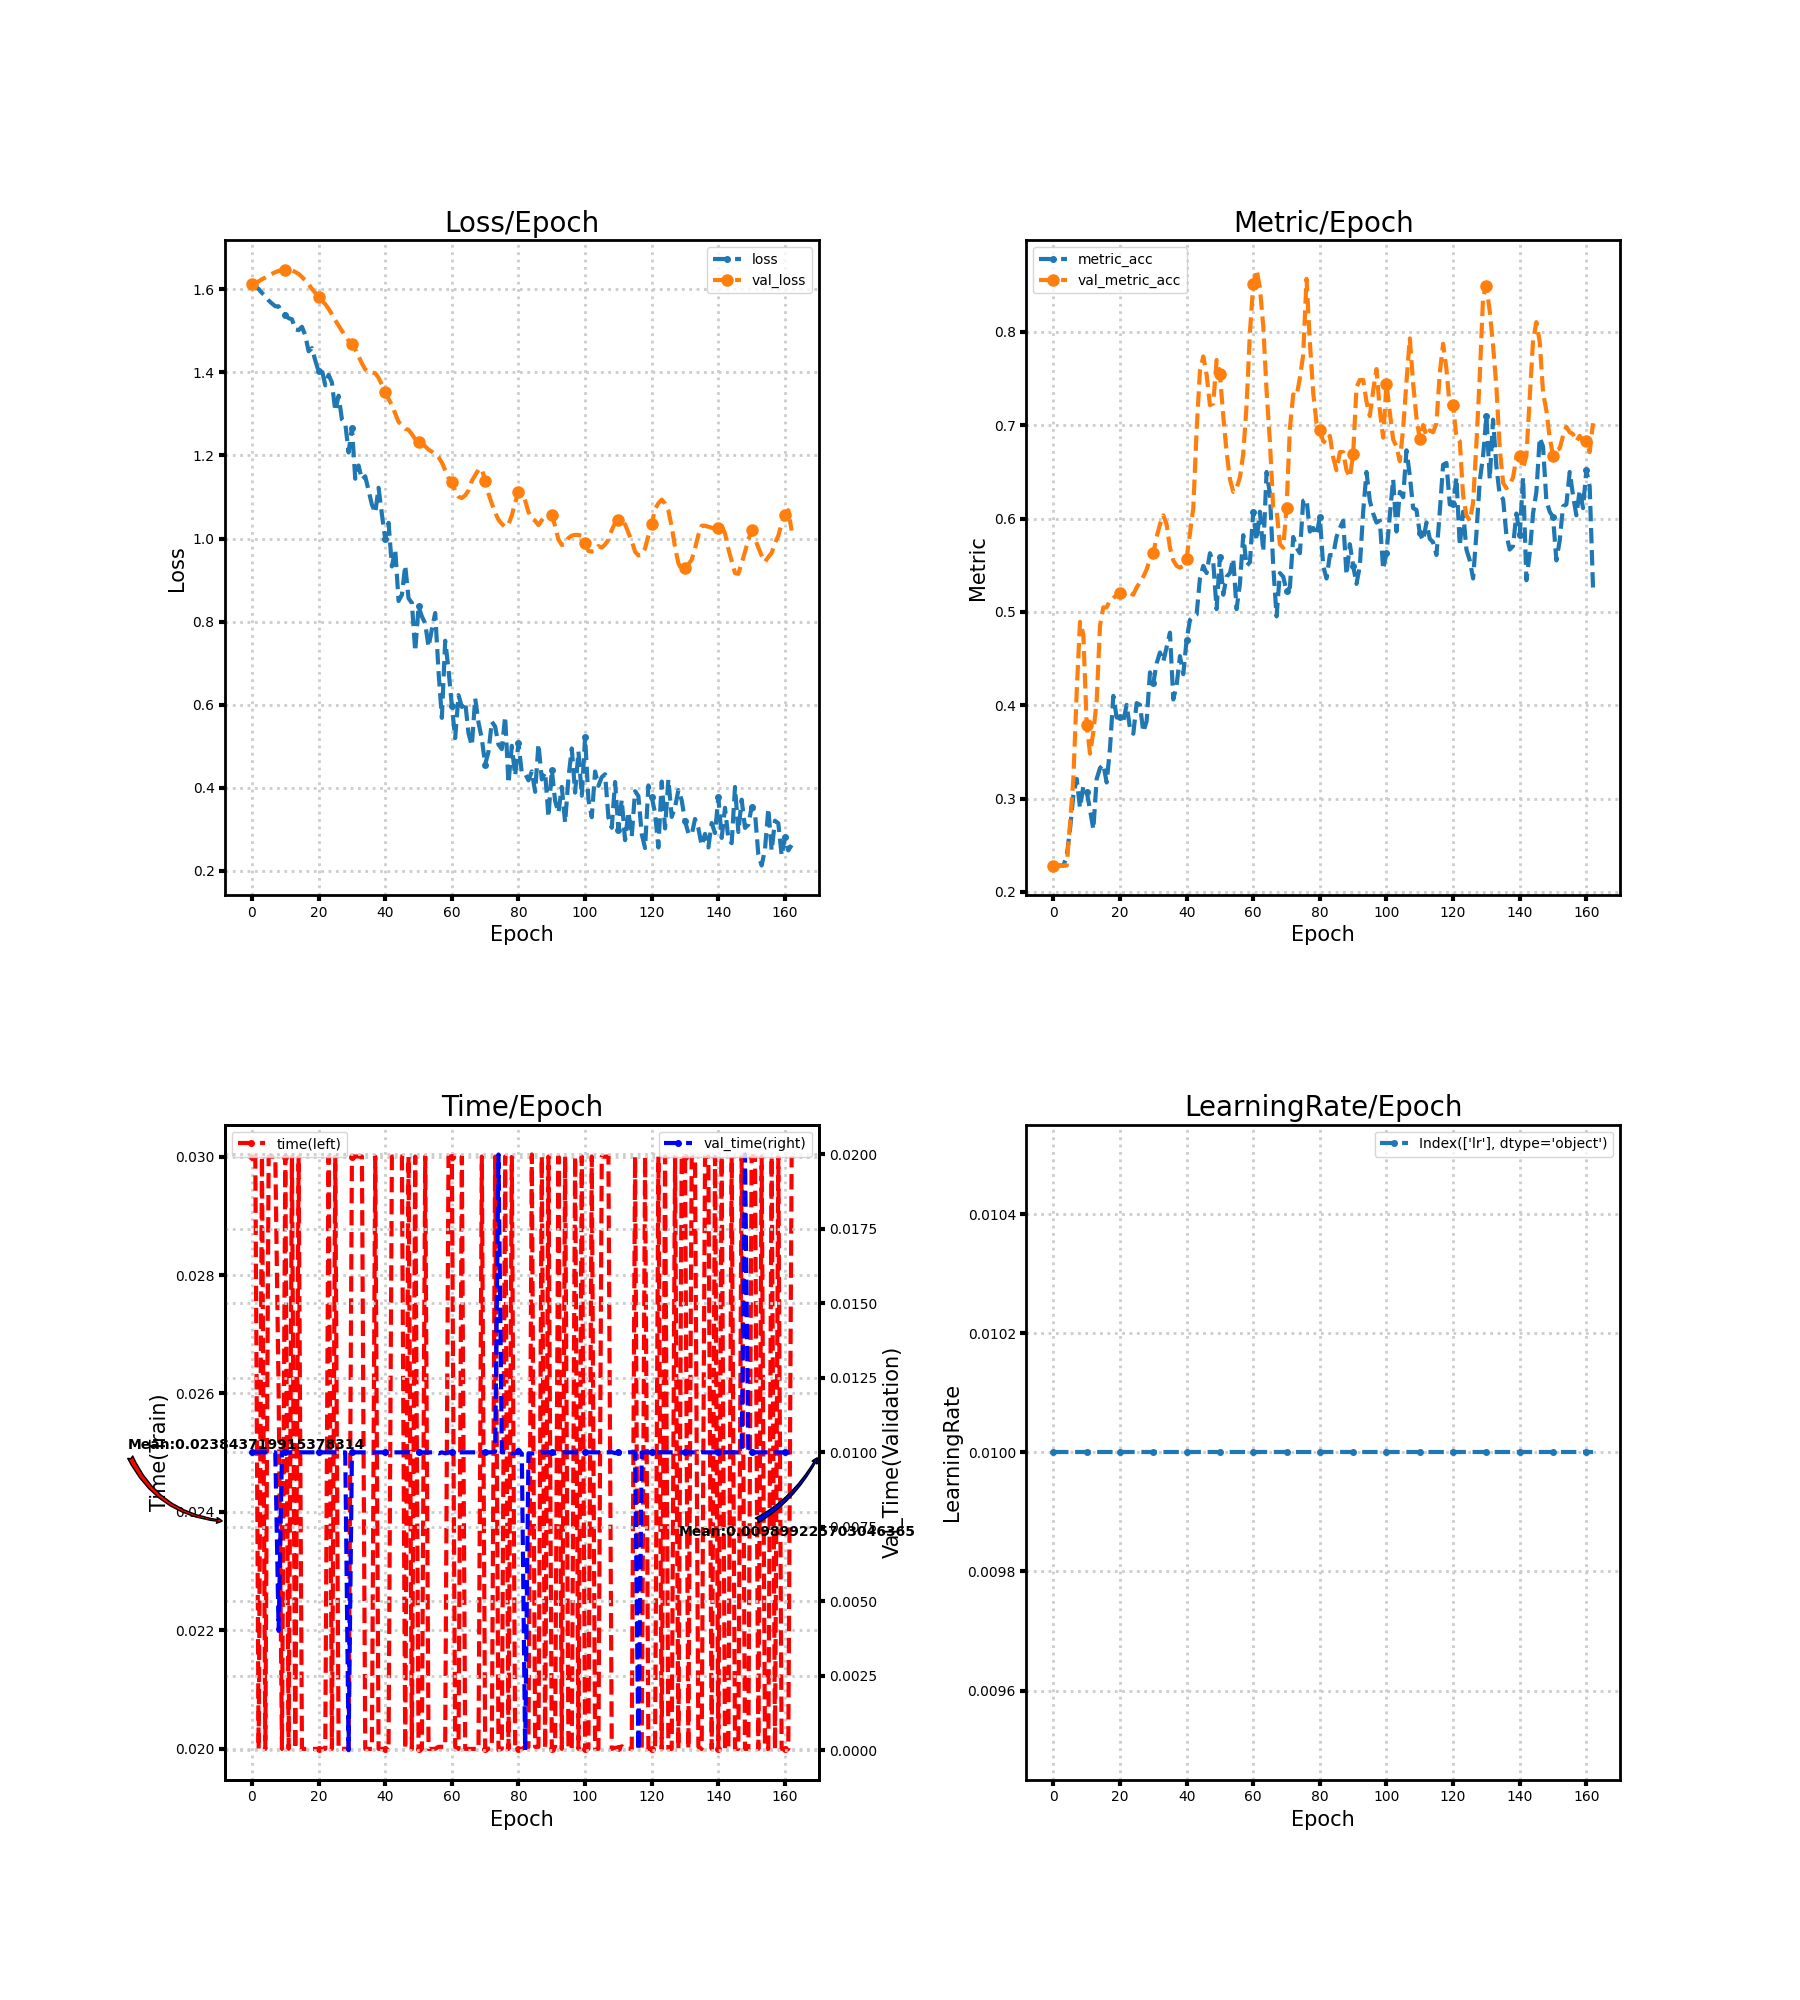

The table this chart was drawn from, first rows:
loss, metric_acc, time, lr, val_loss, val_metric_acc, val_time
1.611, 0.2282, 0.03, 0.01, 1.612, 0.2282, 0.01
1.607, 0.2282, 0.03, 0.01, 1.615, 0.2282, 0.01
1.601, 0.2282, 0.02, 0.01, 1.619, 0.2282, 0.01
1.591, 0.2282, 0.03, 0.01, 1.624, 0.2282, 0.01
1.584, 0.2379, 0.02, 0.01, 1.629, 0.2282, 0.01
1.573, 0.2669, 0.03, 0.01, 1.634, 0.2727, 0.01
1.566, 0.3037, 0.03, 0.01, 1.638, 0.3211, 0.01
1.559, 0.3211, 0.03, 0.01, 1.641, 0.4139, 0.01
1.559, 0.2901, 0.02601, 0.01, 1.645, 0.4894, 0.004006
1.544, 0.3133, 0.02, 0.01, 1.647, 0.4758, 0.01
1.539, 0.3075, 0.03, 0.01, 1.647, 0.3791, 0.01
1.531, 0.2882, 0.02, 0.01, 1.647, 0.3482, 0.009999
1.528, 0.2669, 0.03, 0.01, 1.646, 0.3714, 0.009999
1.503, 0.3211, 0.02, 0.01, 1.642, 0.4043, 0.01
1.502, 0.3327, 0.03, 0.01, 1.637, 0.4855, 0.009999
1.51, 0.3366, 0.02, 0.01, 1.63, 0.5048, 0.009999
1.489, 0.3172, 0.02, 0.01, 1.621, 0.5048, 0.01
1.451, 0.354, 0.02, 0.01, 1.612, 0.5126, 0.009999
1.459, 0.4101, 0.02, 0.01, 1.601, 0.5145, 0.009999
1.429, 0.3868, 0.02, 0.01, 1.592, 0.5184, 0.009999
1.402, 0.3868, 0.02, 0.01, 1.582, 0.5203, 0.009999
1.406, 0.383, 0.02, 0.01, 1.572, 0.5184, 0.009999
1.369, 0.4004, 0.02, 0.01, 1.564, 0.5164, 0.009999
1.394, 0.3752, 0.03, 0.01, 1.553, 0.5203, 0.01
1.375, 0.3694, 0.02, 0.01, 1.54, 0.5184, 0.01
1.307, 0.4023, 0.03, 0.01, 1.526, 0.5261, 0.01
1.344, 0.4004, 0.02, 0.01, 1.513, 0.5319, 0.01
1.287, 0.3714, 0.02, 0.01, 1.5, 0.5377, 0.009998
1.278, 0.383, 0.02, 0.01, 1.489, 0.5455, 0.01
1.207, 0.4352, 0.02, 0.01, 1.476, 0.5571, 0.0
1.267, 0.4236, 0.03, 0.01, 1.468, 0.5629, 0.01
1.144, 0.4449, 0.03, 0.01, 1.456, 0.5803, 0.009999
1.176, 0.4565, 0.03, 0.01, 1.439, 0.5938, 0.009999
1.142, 0.4468, 0.03, 0.01, 1.422, 0.6035, 0.009999
1.15, 0.4623, 0.02, 0.01, 1.407, 0.5938, 0.01
1.116, 0.4778, 0.02, 0.01, 1.4, 0.5687, 0.009998
1.082, 0.4062, 0.02, 0.01, 1.4, 0.5551, 0.01
1.062, 0.4217, 0.03, 0.01, 1.398, 0.5493, 0.01
1.122, 0.4526, 0.02, 0.01, 1.387, 0.5474, 0.01
1.058, 0.4333, 0.02, 0.01, 1.37, 0.5493, 0.01
0.9987, 0.47, 0.02, 0.01, 1.352, 0.5571, 0.009998
1.038, 0.4913, 0.02, 0.01, 1.336, 0.5841, 0.009999
0.9327, 0.4952, 0.03, 0.01, 1.321, 0.6112, 0.009999
0.9742, 0.4971, 0.03, 0.01, 1.301, 0.6944, 0.01
0.8494, 0.5358, 0.03, 0.01, 1.281, 0.7582, 0.009999
0.8642, 0.5493, 0.03, 0.01, 1.273, 0.7737, 0.01
0.9351, 0.5416, 0.02, 0.01, 1.264, 0.7544, 0.01
0.8558, 0.5629, 0.03, 0.01, 1.262, 0.7215, 0.01
0.8449, 0.5532, 0.02, 0.01, 1.251, 0.7234, 0.01
0.7278, 0.5029, 0.03, 0.01, 1.239, 0.7698, 0.009999
0.8364, 0.559, 0.02, 0.01, 1.233, 0.7544, 0.01
0.8123, 0.5184, 0.02, 0.01, 1.229, 0.7099, 0.009999
0.7954, 0.5377, 0.03, 0.01, 1.222, 0.6712, 0.01
0.7389, 0.5416, 0.02, 0.01, 1.214, 0.6422, 0.01
0.7815, 0.5571, 0.02, 0.01, 1.209, 0.6286, 0.009999
0.8205, 0.5029, 0.02, 0.01, 1.203, 0.6325, 0.009999
0.6796, 0.53, 0.02004, 0.01, 1.196, 0.6441, 0.009965
0.568, 0.5822, 0.02004, 0.01, 1.183, 0.6692, 0.01
0.7538, 0.5493, 0.02003, 0.01, 1.165, 0.7215, 0.009966
0.6839, 0.5532, 0.03, 0.01, 1.146, 0.7988, 0.01
... 103 more rows
